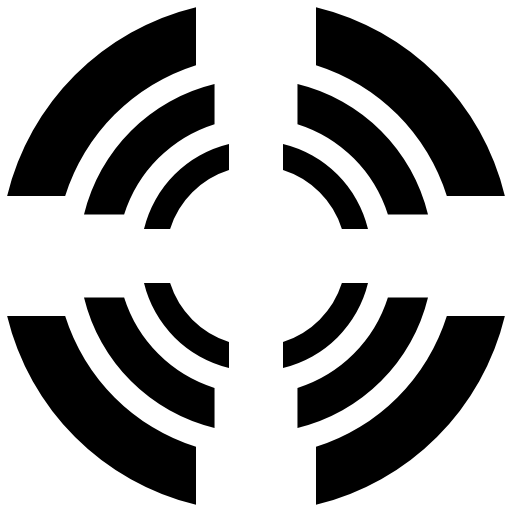
t = 0.00 s
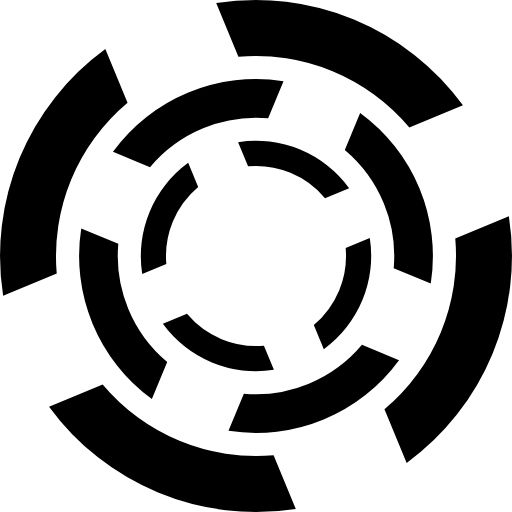
t = 0.45 s
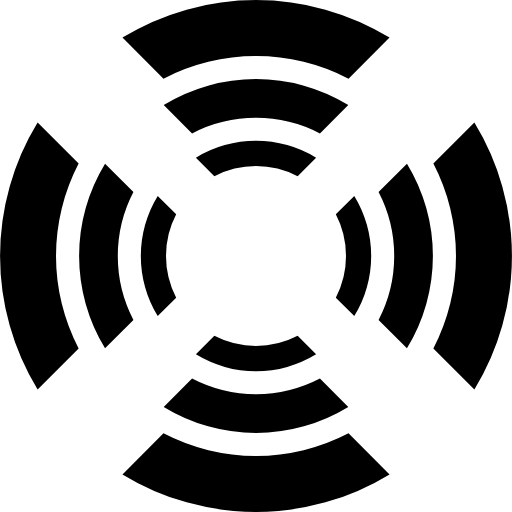
t = 0.90 s
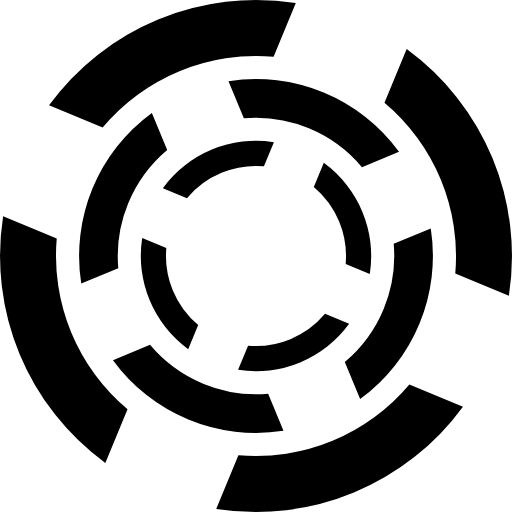
t = 1.35 s

The animated SVG that drew these frames (rendered in a browser with its animation timeline set to each time). Animation: 3 SMIL elements (animateTransform=3); one cycle of 1.80 s, repeats indefinitely.

<?xml version="1.0" encoding="UTF-8" standalone="no"?><svg xmlns:svg="http://www.w3.org/2000/svg" xmlns="http://www.w3.org/2000/svg" xmlns:xlink="http://www.w3.org/1999/xlink" version="1.0" width="400px" height="400px" viewBox="0 0 128 128" xml:space="preserve"><path fill="#000" d="M111.708,49A50.116,50.116,0,0,0,79,16.292V1.785A64.076,64.076,0,0,1,126.215,49H111.708ZM49,16.292A50.114,50.114,0,0,0,16.292,49H1.785A64.075,64.075,0,0,1,49,1.785V16.292ZM16.292,79A50.116,50.116,0,0,0,49,111.708v14.507A64.076,64.076,0,0,1,1.785,79H16.292ZM79,111.708A50.118,50.118,0,0,0,111.708,79h14.507A64.078,64.078,0,0,1,79,126.215V111.708Z"><animateTransform attributeName="transform" type="rotate" from="0 64 64" to="-90 64 64" dur="1800ms" repeatCount="indefinite"></animateTransform></path>
  <path fill="#000" d="M96.971,53.633a34.634,34.634,0,0,0-22.6-22.6V21A44.283,44.283,0,0,1,107,53.633H96.971Zm-43.338-22.6a34.634,34.634,0,0,0-22.6,22.6H21A44.283,44.283,0,0,1,53.633,21V31.029Zm-22.6,43.338a34.634,34.634,0,0,0,22.6,22.6V107A44.283,44.283,0,0,1,21,74.367H31.029Zm43.338,22.6a34.634,34.634,0,0,0,22.6-22.6H107A44.283,44.283,0,0,1,74.367,107V96.971Z"><animateTransform attributeName="transform" type="rotate" from="0 64 64" to="90 64 64" dur="1800ms" repeatCount="indefinite"></animateTransform></path>
  <path fill="#000" d="M85.47,57.25A22.552,22.552,0,0,0,70.75,42.53V36A28.836,28.836,0,0,1,92,57.25H85.47ZM57.25,42.53A22.552,22.552,0,0,0,42.53,57.25H36A28.836,28.836,0,0,1,57.25,36V42.53ZM42.53,70.75A22.552,22.552,0,0,0,57.25,85.47V92A28.836,28.836,0,0,1,36,70.75H42.53ZM70.75,85.47A22.552,22.552,0,0,0,85.47,70.75H92A28.836,28.836,0,0,1,70.75,92V85.47Z"><animateTransform attributeName="transform" type="rotate" from="0 64 64" to="-90 64 64" dur="1800ms" repeatCount="indefinite"></animateTransform></path></svg>